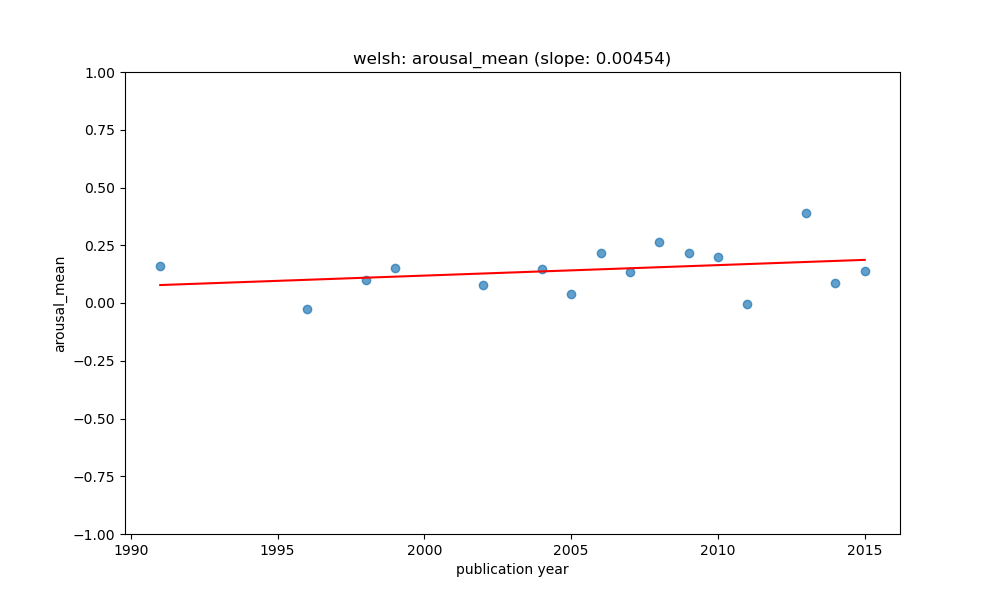

The file beside this chart, header and first rows:
year, value, count, std, predicted
1991, 0.1611, 6, 0.02504, 0.07773
1996, -0.02426, 3, 0.0, 0.1004
1998, 0.09982, 4, 0.2473, 0.1095
1999, 0.152, 3, 0.3076, 0.1141
2002, 0.0798, 6, 0.08899, 0.1277
2004, 0.1484, 7, 0.1173, 0.1368
2005, 0.03783, 9, 0.1463, 0.1413
2006, 0.2183, 8, 0.1563, 0.1459
2007, 0.1336, 9, 0.1476, 0.1504
2008, 0.2653, 10, 0.1312, 0.1549
2009, 0.217, 15, 0.1847, 0.1595
2010, 0.2006, 14, 0.228, 0.164
2011, -0.002924, 3, 0.03934, 0.1686
2013, 0.3878, 5, 0.4024, 0.1777
2014, 0.08574, 11, 0.1313, 0.1822
2015, 0.1373, 17, 0.1386, 0.1867
